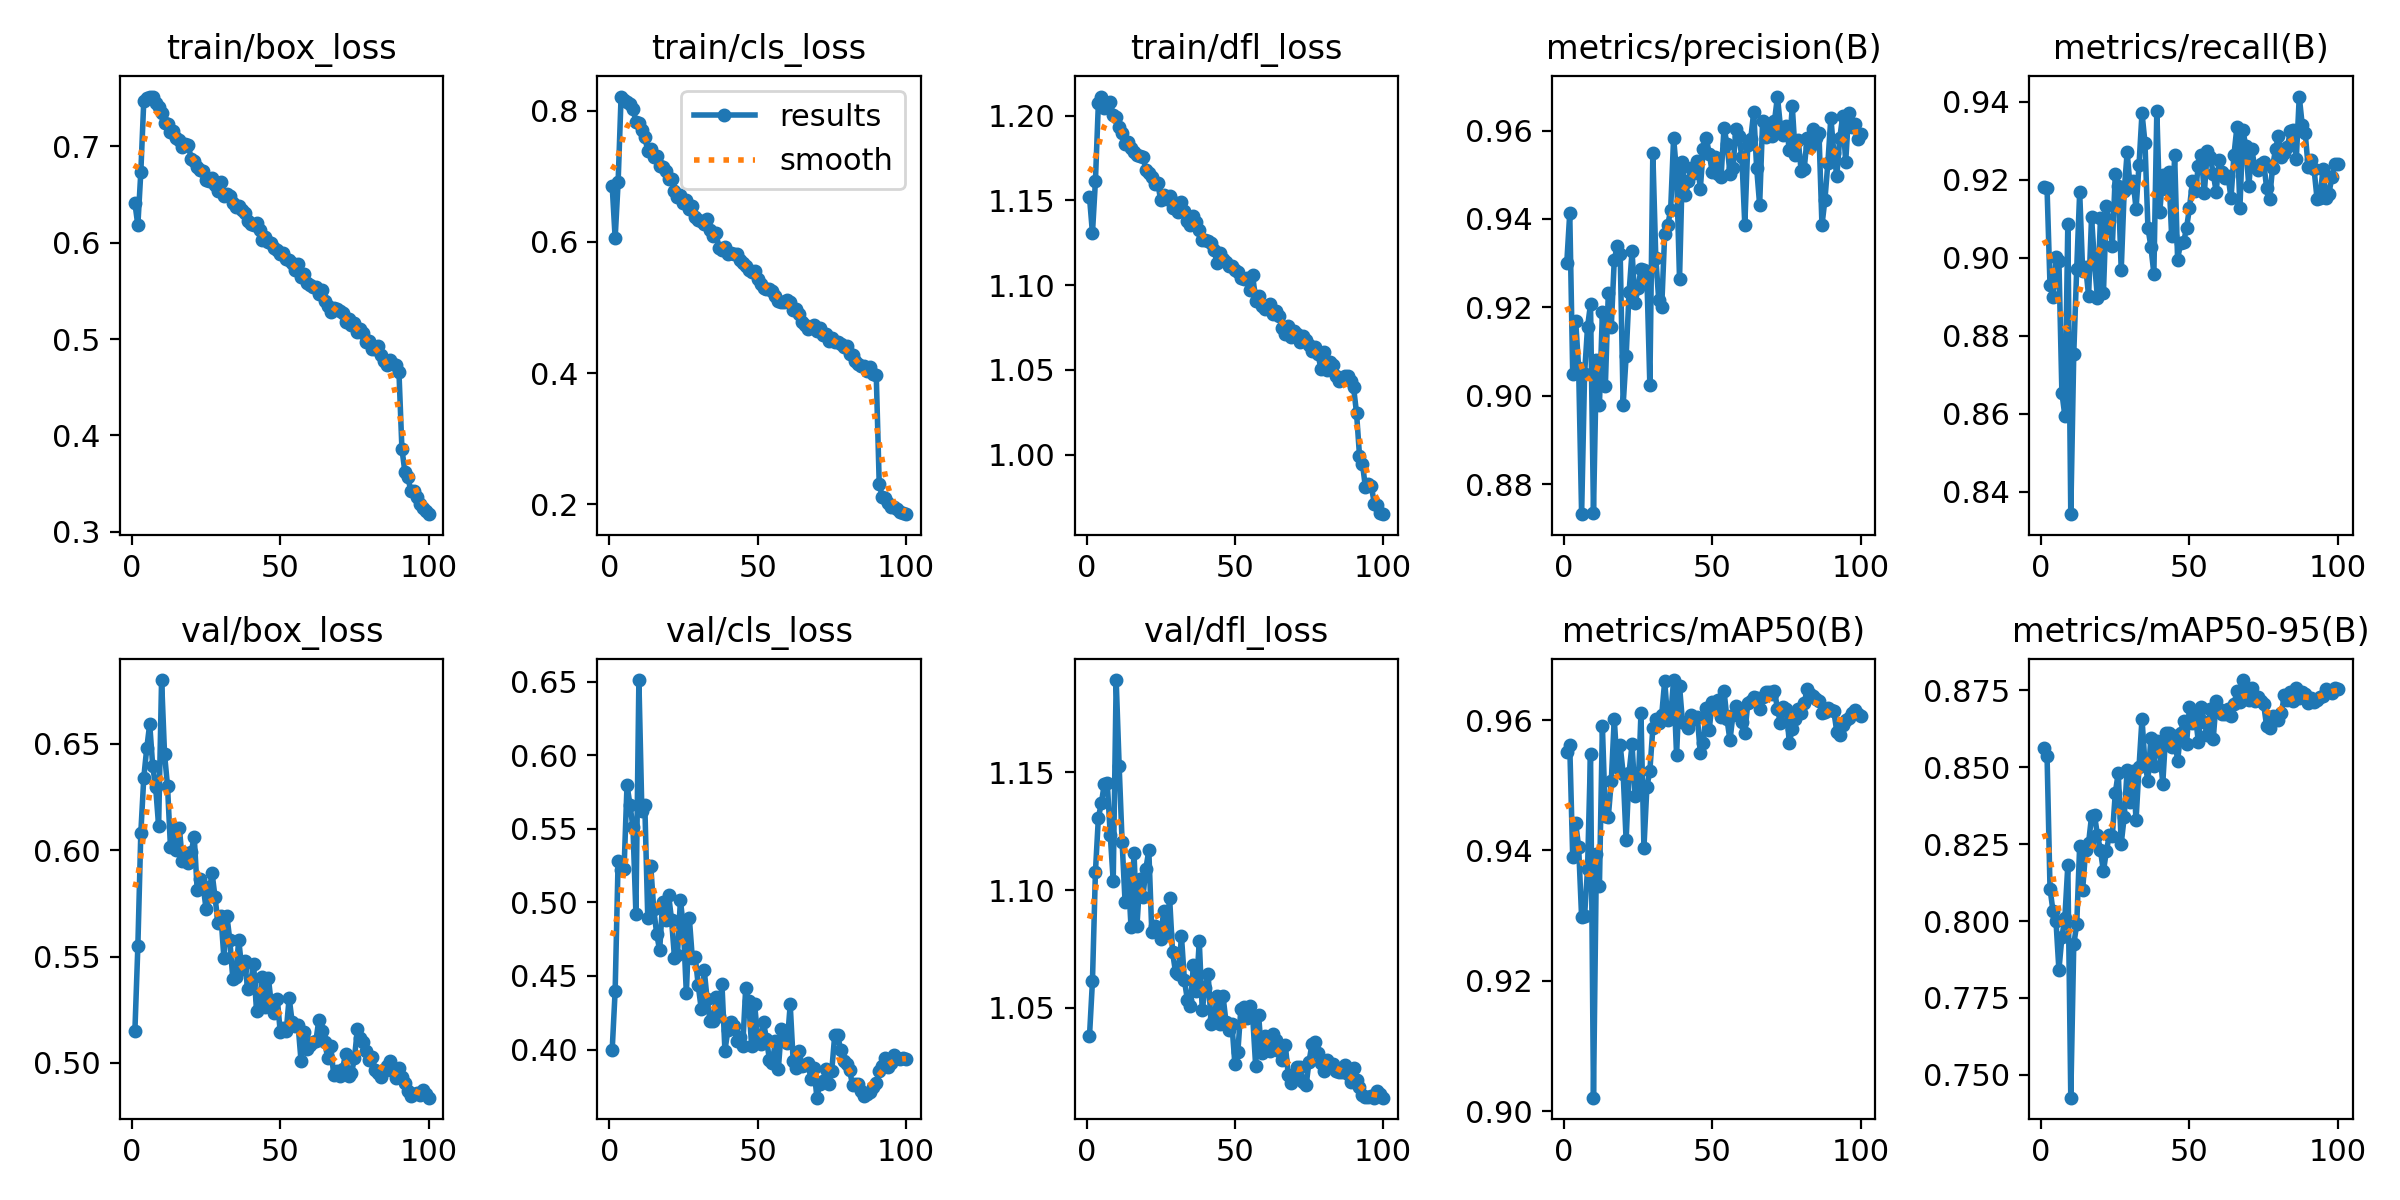

Values plotted in this chart, from the file beside it:
epoch, time, train/box_loss, train/cls_loss, train/dfl_loss, metrics/precision(B), metrics/recall(B), metrics/mAP50(B), metrics/mAP50-95(B), val/box_loss, val/cls_loss, val/dfl_loss, lr/pg0, lr/pg1, lr/pg2
1, 123.1, 0.6413, 0.6854, 1.152, 0.9301, 0.9181, 0.9551, 0.8562, 0.5148, 0.3997, 1.038, 0.003326, 0.003326, 0.003326
2, 230.1, 0.6181, 0.6057, 1.131, 0.9413, 0.9178, 0.9561, 0.8538, 0.5548, 0.44, 1.061, 0.006593, 0.006593, 0.006593
3, 335.9, 0.6733, 0.6908, 1.161, 0.905, 0.8929, 0.9389, 0.8106, 0.6081, 0.5282, 1.108, 0.009795, 0.009795, 0.009795
4, 441.6, 0.7473, 0.8215, 1.207, 0.9169, 0.8899, 0.9442, 0.8033, 0.6341, 0.522, 1.131, 0.009703, 0.009703, 0.009703
5, 549.7, 0.7506, 0.8166, 1.211, 0.9063, 0.9002, 0.9405, 0.8002, 0.648, 0.5226, 1.137, 0.009604, 0.009604, 0.009604
6, 658.4, 0.7518, 0.8138, 1.205, 0.8732, 0.8991, 0.9297, 0.7841, 0.6593, 0.5799, 1.145, 0.009505, 0.009505, 0.009505
7, 768.3, 0.7508, 0.8101, 1.206, 0.905, 0.8654, 0.93, 0.7948, 0.6398, 0.5663, 1.145, 0.009406, 0.009406, 0.009406
8, 875.5, 0.7452, 0.8028, 1.208, 0.9156, 0.8595, 0.9372, 0.801, 0.6297, 0.551, 1.123, 0.009307, 0.009307, 0.009307
9, 981, 0.7405, 0.7834, 1.2, 0.9207, 0.9085, 0.9549, 0.8181, 0.6114, 0.4922, 1.104, 0.009208, 0.009208, 0.009208
10, 1091, 0.7352, 0.7807, 1.199, 0.8734, 0.8343, 0.9021, 0.7426, 0.68, 0.6512, 1.189, 0.009109, 0.009109, 0.009109
11, 1199, 0.7241, 0.7705, 1.193, 0.9082, 0.8754, 0.9394, 0.7924, 0.6452, 0.5622, 1.153, 0.00901, 0.00901, 0.00901
12, 1308, 0.7237, 0.7599, 1.19, 0.8979, 0.8972, 0.9346, 0.7989, 0.6301, 0.5659, 1.12, 0.008911, 0.008911, 0.008911
13, 1415, 0.7148, 0.7384, 1.183, 0.9189, 0.9168, 0.959, 0.8246, 0.6013, 0.4891, 1.095, 0.008812, 0.008812, 0.008812
14, 1523, 0.716, 0.7412, 1.184, 0.9023, 0.8966, 0.9453, 0.8102, 0.611, 0.5249, 1.108, 0.008713, 0.008713, 0.008713
15, 1620, 0.7092, 0.7296, 1.181, 0.9234, 0.8977, 0.9452, 0.823, 0.6002, 0.4955, 1.084, 0.008614, 0.008614, 0.008614
16, 1716, 0.7065, 0.7311, 1.178, 0.9156, 0.8903, 0.9506, 0.8254, 0.6103, 0.4787, 1.116, 0.008515, 0.008515, 0.008515
17, 1819, 0.6991, 0.716, 1.177, 0.9307, 0.9104, 0.9602, 0.8341, 0.595, 0.4674, 1.085, 0.008416, 0.008416, 0.008416
18, 1916, 0.7026, 0.7138, 1.176, 0.9338, 0.8986, 0.9528, 0.8344, 0.5985, 0.5002, 1.105, 0.008317, 0.008317, 0.008317
19, 2014, 0.7017, 0.7083, 1.176, 0.9322, 0.8896, 0.9561, 0.8279, 0.5942, 0.4881, 1.097, 0.008218, 0.008218, 0.008218
20, 2107, 0.6865, 0.6957, 1.168, 0.898, 0.9101, 0.9518, 0.823, 0.5992, 0.5053, 1.109, 0.008119, 0.008119, 0.008119
21, 2201, 0.6852, 0.6956, 1.166, 0.9089, 0.8908, 0.9416, 0.8161, 0.6064, 0.4884, 1.117, 0.00802, 0.00802, 0.00802
22, 2296, 0.6784, 0.6777, 1.164, 0.9234, 0.9132, 0.952, 0.8228, 0.5812, 0.4625, 1.082, 0.007921, 0.007921, 0.007921
23, 2391, 0.6752, 0.6681, 1.159, 0.9327, 0.9094, 0.9563, 0.8278, 0.5865, 0.4646, 1.085, 0.007822, 0.007822, 0.007822
24, 2485, 0.6743, 0.6713, 1.16, 0.9209, 0.9029, 0.9484, 0.8277, 0.5834, 0.5015, 1.082, 0.007723, 0.007723, 0.007723
25, 2579, 0.6653, 0.6593, 1.15, 0.9243, 0.9214, 0.9487, 0.8417, 0.5723, 0.4831, 1.079, 0.007624, 0.007624, 0.007624
26, 2673, 0.6645, 0.6635, 1.153, 0.9287, 0.9184, 0.961, 0.8482, 0.5796, 0.4381, 1.091, 0.007525, 0.007525, 0.007525
27, 2768, 0.667, 0.6502, 1.151, 0.9284, 0.8969, 0.9404, 0.8252, 0.5895, 0.4894, 1.081, 0.007426, 0.007426, 0.007426
28, 2862, 0.6603, 0.654, 1.153, 0.927, 0.9171, 0.9497, 0.8338, 0.5781, 0.4622, 1.097, 0.007327, 0.007327, 0.007327
29, 2956, 0.6542, 0.6377, 1.146, 0.9023, 0.927, 0.9523, 0.8493, 0.566, 0.4629, 1.074, 0.007228, 0.007228, 0.007228
30, 3058, 0.6634, 0.6336, 1.149, 0.955, 0.9182, 0.9587, 0.8387, 0.5693, 0.4437, 1.065, 0.007129, 0.007129, 0.007129
31, 3157, 0.6485, 0.6321, 1.143, 0.9312, 0.9196, 0.9602, 0.8489, 0.5494, 0.4278, 1.064, 0.00703, 0.00703, 0.00703
32, 3260, 0.6503, 0.6265, 1.149, 0.9216, 0.9126, 0.9595, 0.8329, 0.5693, 0.4543, 1.08, 0.006931, 0.006931, 0.006931
33, 3365, 0.6485, 0.6345, 1.144, 0.9202, 0.9238, 0.9608, 0.8502, 0.5576, 0.4342, 1.062, 0.006832, 0.006832, 0.006832
34, 3465, 0.6408, 0.618, 1.138, 0.9367, 0.9371, 0.966, 0.8658, 0.5397, 0.4194, 1.053, 0.006733, 0.006733, 0.006733
35, 3565, 0.6373, 0.6089, 1.136, 0.9386, 0.9295, 0.96, 0.8513, 0.5405, 0.4192, 1.051, 0.006634, 0.006634, 0.006634
36, 3666, 0.6378, 0.6128, 1.141, 0.9419, 0.9077, 0.9605, 0.8456, 0.558, 0.4357, 1.068, 0.006535, 0.006535, 0.006535
37, 3765, 0.6343, 0.5909, 1.137, 0.9583, 0.9028, 0.9661, 0.8597, 0.5444, 0.4227, 1.057, 0.006436, 0.006436, 0.006436
38, 3867, 0.6306, 0.5883, 1.133, 0.9506, 0.8959, 0.9546, 0.8504, 0.5481, 0.4442, 1.078, 0.006337, 0.006337, 0.006337
39, 3971, 0.6224, 0.5925, 1.126, 0.9264, 0.9376, 0.9652, 0.8585, 0.5349, 0.3993, 1.049, 0.006238, 0.006238, 0.006238
40, 4070, 0.6196, 0.5821, 1.127, 0.9529, 0.9118, 0.9597, 0.8557, 0.5377, 0.4132, 1.058, 0.006139, 0.006139, 0.006139
41, 4164, 0.6189, 0.5823, 1.126, 0.9454, 0.9211, 0.9595, 0.8447, 0.5466, 0.4189, 1.064, 0.00604, 0.00604, 0.00604
42, 4262, 0.6209, 0.5815, 1.125, 0.9485, 0.9176, 0.9587, 0.861, 0.5244, 0.4159, 1.043, 0.005941, 0.005941, 0.005941
43, 4362, 0.6132, 0.5808, 1.121, 0.9516, 0.9221, 0.9608, 0.8613, 0.5299, 0.4058, 1.045, 0.005842, 0.005842, 0.005842
44, 4466, 0.6033, 0.5723, 1.113, 0.9505, 0.9054, 0.9602, 0.8565, 0.5406, 0.4087, 1.055, 0.005743, 0.005743, 0.005743
45, 4565, 0.6062, 0.5672, 1.119, 0.9531, 0.9262, 0.9605, 0.8601, 0.5265, 0.4024, 1.043, 0.005644, 0.005644, 0.005644
46, 4666, 0.6009, 0.563, 1.115, 0.9468, 0.8995, 0.9549, 0.852, 0.5398, 0.4419, 1.055, 0.005545, 0.005545, 0.005545
47, 4768, 0.5997, 0.5565, 1.114, 0.9559, 0.9038, 0.9564, 0.8612, 0.5275, 0.4329, 1.044, 0.005446, 0.005446, 0.005446
48, 4871, 0.5943, 0.5541, 1.111, 0.9584, 0.9039, 0.9618, 0.8652, 0.5236, 0.4022, 1.04, 0.005347, 0.005347, 0.005347
49, 4972, 0.5927, 0.5555, 1.111, 0.9548, 0.9075, 0.9585, 0.8575, 0.5302, 0.4308, 1.043, 0.005248, 0.005248, 0.005248
50, 5073, 0.5879, 0.5432, 1.109, 0.9507, 0.9128, 0.9628, 0.8696, 0.5144, 0.4092, 1.026, 0.005149, 0.005149, 0.005149
51, 5173, 0.5892, 0.5365, 1.108, 0.954, 0.9196, 0.962, 0.8643, 0.5163, 0.4039, 1.031, 0.00505, 0.00505, 0.00505
52, 5274, 0.5828, 0.5303, 1.104, 0.9503, 0.917, 0.9631, 0.8665, 0.5149, 0.4184, 1.049, 0.004951, 0.004951, 0.004951
53, 5376, 0.5825, 0.5288, 1.103, 0.9496, 0.9236, 0.9605, 0.8583, 0.5307, 0.4071, 1.05, 0.004852, 0.004852, 0.004852
54, 5475, 0.5785, 0.5277, 1.104, 0.9606, 0.9264, 0.9645, 0.8697, 0.5192, 0.3932, 1.045, 0.004753, 0.004753, 0.004753
55, 5575, 0.5718, 0.5258, 1.097, 0.957, 0.9165, 0.9601, 0.8648, 0.5175, 0.3907, 1.051, 0.004654, 0.004654, 0.004654
56, 5675, 0.5784, 0.5173, 1.106, 0.9503, 0.9274, 0.9569, 0.8603, 0.518, 0.406, 1.046, 0.004555, 0.004555, 0.004555
57, 5774, 0.5642, 0.5106, 1.091, 0.9516, 0.9259, 0.9608, 0.8689, 0.501, 0.3868, 1.025, 0.004456, 0.004456, 0.004456
58, 5876, 0.5673, 0.5076, 1.094, 0.9603, 0.9215, 0.9621, 0.8591, 0.5146, 0.4137, 1.047, 0.004357, 0.004357, 0.004357
59, 5972, 0.5582, 0.5084, 1.088, 0.9588, 0.9169, 0.9614, 0.8715, 0.5067, 0.4073, 1.031, 0.004258, 0.004258, 0.004258
60, 6072, 0.5567, 0.5113, 1.086, 0.954, 0.9251, 0.9597, 0.8689, 0.5085, 0.4044, 1.038, 0.004159, 0.004159, 0.004159
... 40 more rows
